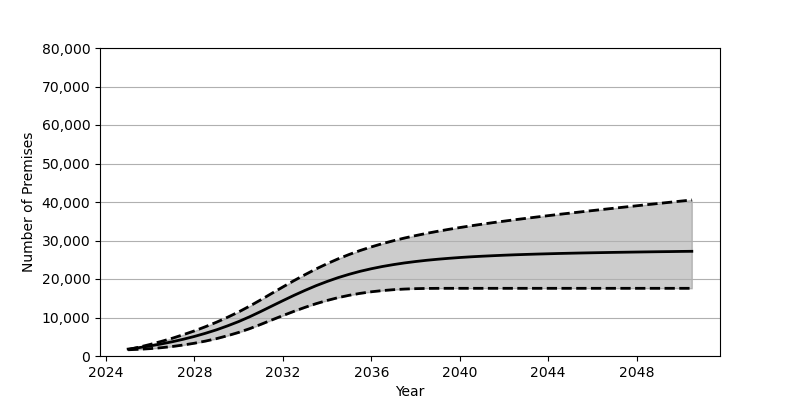

Values plotted in this chart, from the file beside it:
Date, Low, Base, High
2025-01, 1619, 1801, 1663
2025-07, 1746, 2180, 2307
2026-01, 1917, 2626, 3014
2026-07, 2156, 3130, 3788
2027-01, 2469, 3707, 4619
2027-07, 2855, 4352, 5539
2028-01, 3320, 5084, 6528
2028-07, 3872, 5902, 7614
2029-01, 4519, 6810, 8792
2029-07, 5275, 7829, 10065
2030-01, 6129, 8951, 11454
2030-07, 7105, 10191, 12961
2031-01, 8213, 11562, 14595
2031-07, 9358, 12965, 16264
2032-01, 10500, 14376, 17938
2032-07, 11598, 15742, 19568
2033-01, 12640, 17046, 21132
2033-07, 13587, 18256, 22608
2034-01, 14428, 19359, 23982
2034-07, 15161, 20353, 25232
2035-01, 15773, 21229, 26377
2035-07, 16272, 22001, 27408
2036-01, 16681, 22667, 28338
2036-07, 16990, 23244, 29183
2037-01, 17225, 23741, 29944
2037-07, 17387, 24171, 30639
2038-01, 17493, 24538, 31269
2038-07, 17550, 24857, 31854
2039-01, 17572, 25132, 32393
2039-07, 17580, 25368, 32893
2040-01, 17580, 25581, 33362
2040-07, 17580, 25759, 33807
2041-01, 17580, 25914, 34232
2041-07, 17580, 26050, 34636
2042-01, 17580, 26178, 35025
2042-07, 17580, 26290, 35397
2043-01, 17580, 26386, 35758
2043-07, 17580, 26475, 36111
2044-01, 17580, 26553, 36452
2044-07, 17580, 26631, 36798
2045-01, 17580, 26696, 37122
2045-07, 17580, 26758, 37449
2046-01, 17580, 26814, 37774
2046-07, 17580, 26865, 38086
2047-01, 17580, 26916, 38401
2047-07, 17580, 26961, 38712
2048-01, 17580, 27006, 39018
2048-07, 17580, 27048, 39327
2049-01, 17580, 27088, 39625
2049-07, 17580, 27120, 39928
2050-01, 17580, 27164, 40233
2050-07, 17580, 27194, 40530
